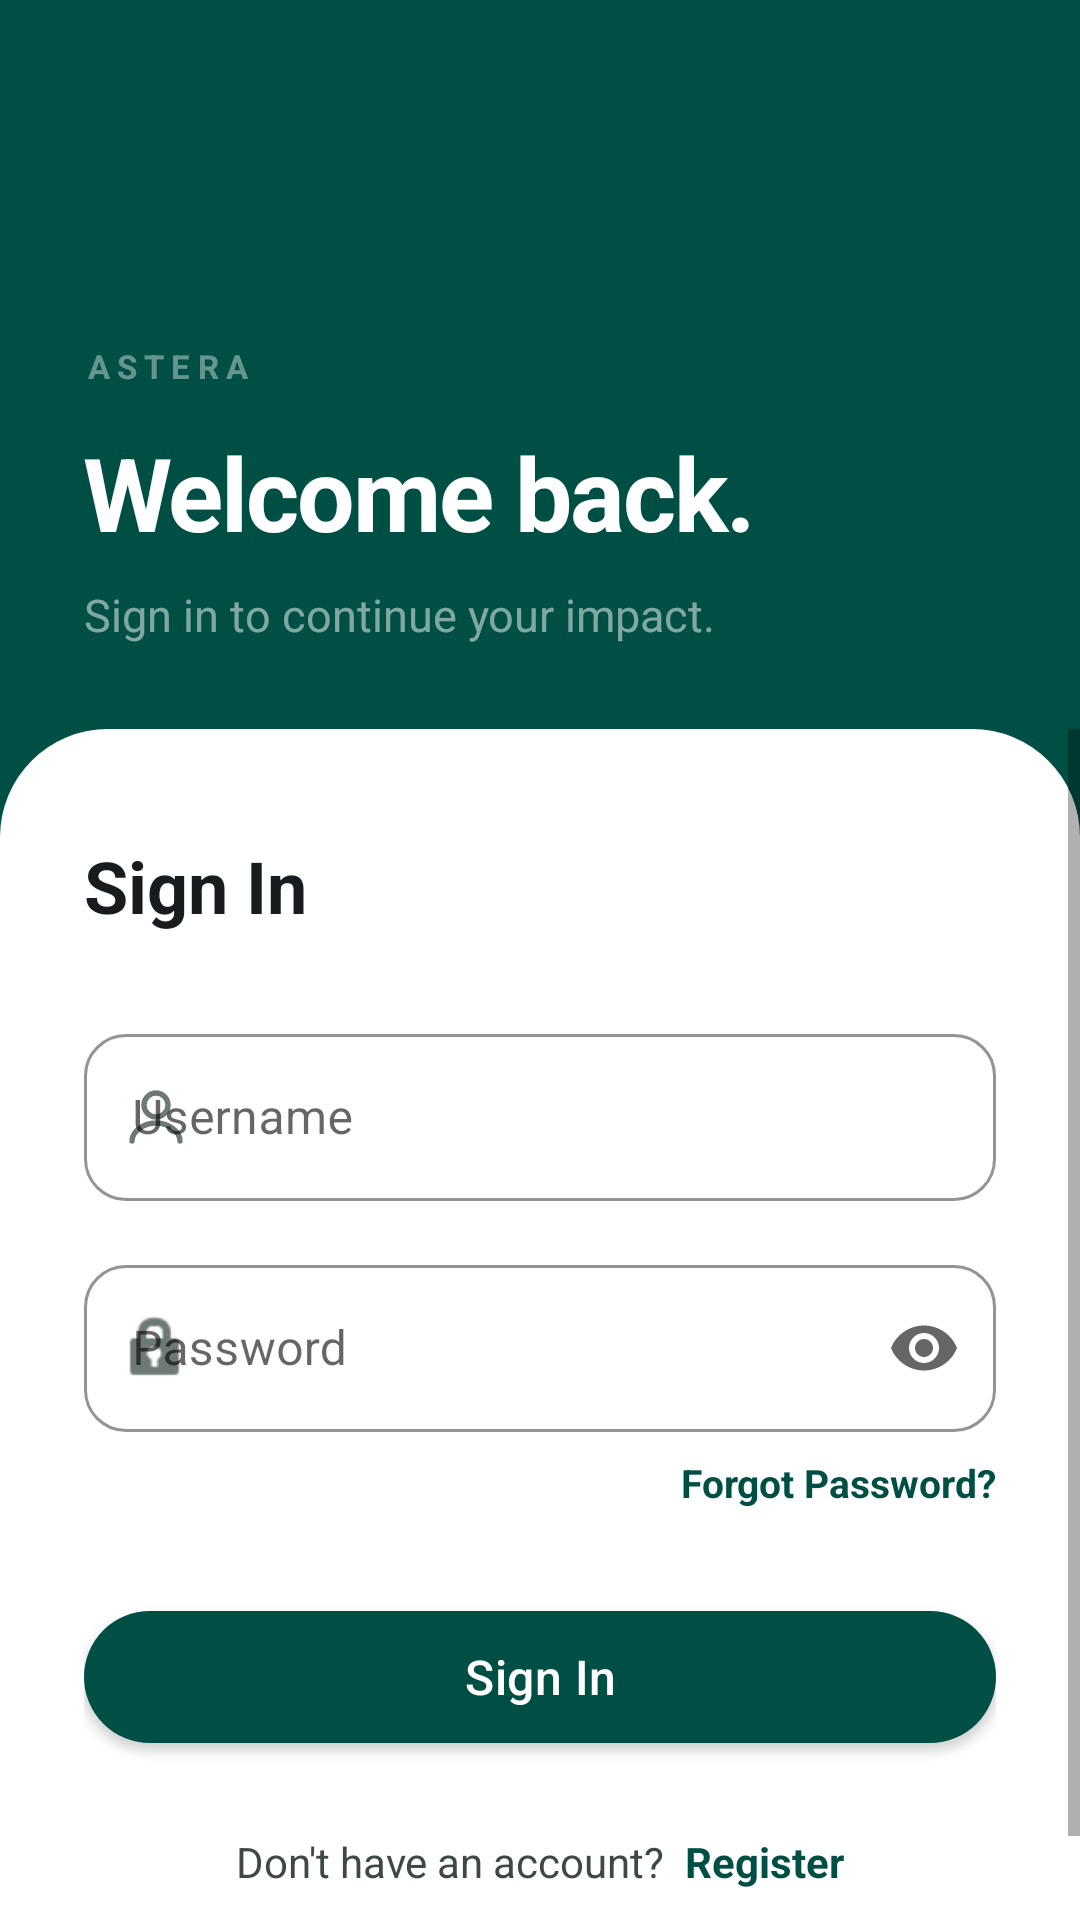

Reconstruct the res/layout file that produces this screen, plus the resources it refers to.
<!-- AndroidManifest.xml: application theme Theme.LendAHand -->
<!-- res/layout/activity_login.xml -->
<?xml version="1.0" encoding="utf-8"?>
<LinearLayout
    xmlns:android="http://schemas.android.com/apk/res/android"
    android:layout_width="match_parent"
    android:layout_height="match_parent"
    android:orientation="vertical"
    android:background="@color/primary">

    
    <LinearLayout
        android:layout_width="match_parent"
        android:layout_height="0dp"
        android:layout_weight="38"
        android:orientation="vertical"
        android:gravity="bottom"
        android:paddingStart="28dp"
        android:paddingEnd="28dp"
        android:paddingBottom="28dp">

        <TextView
            android:layout_width="wrap_content"
            android:layout_height="wrap_content"
            android:text="ASTERA"
            android:textColor="#66ffffff"
            android:textSize="11sp" android:textStyle="bold"
            android:letterSpacing="0.22"
            android:layout_marginBottom="12dp"/>

        <TextView
            android:layout_width="match_parent"
            android:layout_height="wrap_content"
            android:text="Welcome back."
            android:textColor="@color/white"
            android:textSize="34sp" android:textStyle="bold"
            android:letterSpacing="-0.02"
            android:layout_marginBottom="8dp"/>

        <TextView
            android:layout_width="match_parent"
            android:layout_height="wrap_content"
            android:text="Sign in to continue your impact."
            android:textColor="#80ffffff"
            android:textSize="15sp"/>

    </LinearLayout>

    
    <ScrollView
        android:layout_width="match_parent"
        android:layout_height="0dp"
        android:layout_weight="62"
        android:background="@drawable/bottom_sheet_rounded"
        android:overScrollMode="never"
        android:fillViewport="true">

        <LinearLayout
            android:layout_width="match_parent"
            android:layout_height="wrap_content"
            android:orientation="vertical"
            android:paddingStart="28dp"
            android:paddingEnd="28dp"
            android:paddingTop="36dp"
            android:paddingBottom="40dp">

            <TextView
                android:layout_width="wrap_content"
                android:layout_height="wrap_content"
                android:text="Sign In"
                android:textColor="@color/on_surface"
                android:textSize="24sp" android:textStyle="bold"
                android:layout_marginBottom="28dp"/>

            <com.google.android.material.textfield.TextInputLayout
                style="@style/LendAHand.TextInputLayout"
                android:layout_width="match_parent"
                android:layout_height="wrap_content"
                android:hint="Username"
                android:layout_marginBottom="16dp"
                app:startIconDrawable="@drawable/ic_nav_profile"
                app:startIconTint="@color/outline"
                xmlns:app="http://schemas.android.com/apk/res-auto">
                <com.google.android.material.textfield.TextInputEditText
                    android:id="@+id/etUsername"
                    android:layout_width="match_parent"
                    android:layout_height="wrap_content"
                    android:inputType="text"
                    android:textColor="@color/on_surface"/>
            </com.google.android.material.textfield.TextInputLayout>

            <com.google.android.material.textfield.TextInputLayout
                style="@style/LendAHand.TextInputLayout"
                android:layout_width="match_parent"
                android:layout_height="wrap_content"
                android:hint="Password"
                android:layout_marginBottom="8dp"
                app:startIconDrawable="@android:drawable/ic_lock_idle_lock"
                app:startIconTint="@color/outline"
                app:endIconMode="password_toggle"
                xmlns:app="http://schemas.android.com/apk/res-auto">
                <com.google.android.material.textfield.TextInputEditText
                    android:id="@+id/etPassword"
                    android:layout_width="match_parent"
                    android:layout_height="wrap_content"
                    android:inputType="textPassword"
                    android:textColor="@color/on_surface"/>
            </com.google.android.material.textfield.TextInputLayout>

            <TextView
                android:layout_width="wrap_content"
                android:layout_height="wrap_content"
                android:layout_gravity="end"
                android:text="Forgot Password?"
                android:textColor="@color/primary"
                android:textSize="13sp" android:textStyle="bold"
                android:layout_marginBottom="28dp"/>

            <com.google.android.material.button.MaterialButton
                android:id="@+id/btnLogin"
                style="@style/LendAHand.Button.Primary"
                android:layout_width="match_parent"
                android:layout_height="56dp"
                android:text="Sign In"
                android:textSize="16sp"
                android:layout_marginBottom="24dp"/>

            <LinearLayout
                android:layout_width="wrap_content"
                android:layout_height="wrap_content"
                android:layout_gravity="center_horizontal"
                android:orientation="horizontal">
                <TextView
                    android:layout_width="wrap_content"
                    android:layout_height="wrap_content"
                    android:text="Don't have an account?  "
                    android:textColor="@color/on_surface_variant"
                    android:textSize="14sp"/>
                <TextView
                    android:id="@+id/tvGoToRegister"
                    android:layout_width="wrap_content"
                    android:layout_height="wrap_content"
                    android:text="Register"
                    android:textColor="@color/primary"
                    android:textSize="14sp" android:textStyle="bold"/>
            </LinearLayout>

        </LinearLayout>
    </ScrollView>

</LinearLayout>
<!-- resources referenced by this layout -->
<resources>
  <color name="on_surface">#191c1e</color>
  <color name="on_surface_variant">#3e4946</color>
  <color name="outline">#6e7976</color>
  <color name="primary">#004f45</color>
  <color name="white">#ffffff</color>
  <!-- drawable bottom_sheet_rounded (drawable) -->
  <?xml version="1.0" encoding="utf-8"?>
  <shape xmlns:android="http://schemas.android.com/apk/res/android"
      android:shape="rectangle">
      <solid android:color="@color/surface_lowest"/>
      <corners
          android:topLeftRadius="36dp"
          android:topRightRadius="36dp"
          android:bottomLeftRadius="0dp"
          android:bottomRightRadius="0dp"/>
  </shape>
  <!-- drawable ic_nav_profile (drawable) -->
  <vector xmlns:android="http://schemas.android.com/apk/res/android"
      android:width="24dp" android:height="24dp"
      android:viewportWidth="24" android:viewportHeight="24">
      <path android:strokeColor="@color/primary" android:strokeWidth="1.8"
          android:fillColor="#00000000"
          android:strokeLineCap="round"
          android:pathData="M12,12 C14.2,12 16,10.2 16,8 C16,5.8 14.2,4 12,4 C9.8,4 8,5.8 8,8 C8,10.2 9.8,12 12,12 Z"/>
      <path android:strokeColor="@color/primary" android:strokeWidth="1.8"
          android:fillColor="#00000000"
          android:strokeLineCap="round"
          android:pathData="M4,20 C4,17 7.6,14 12,14 C16.4,14 20,17 20,20"/>
  </vector>
  <style name="LendAHand.Button.Primary" parent="Widget.MaterialComponents.Button">
          <item name="android:layout_width">match_parent</item>
          <item name="android:layout_height">54dp</item>
          <item name="android:textSize">15sp</item>
          <item name="android:textAllCaps">false</item>
          <item name="android:letterSpacing">0.01</item>
          <item name="backgroundTint">@color/primary</item>
          <item name="android:textColor">@color/white</item>
          <item name="cornerRadius">27dp</item>
          <item name="elevation">0dp</item>
      </style>
  <style name="LendAHand.TextInputLayout" parent="Widget.MaterialComponents.TextInputLayout.OutlinedBox">
          <item name="boxCornerRadiusTopStart">14dp</item>
          <item name="boxCornerRadiusTopEnd">14dp</item>
          <item name="boxCornerRadiusBottomStart">14dp</item>
          <item name="boxCornerRadiusBottomEnd">14dp</item>
          <item name="boxStrokeColor">@color/outline_variant</item>
          <item name="boxStrokeWidth">1dp</item>
          <item name="hintTextColor">@color/outline</item>
          <item name="boxBackgroundColor">@color/surface_lowest</item>
      </style>
  <style name="Theme.LendAHand" parent="Theme.MaterialComponents.Light.NoActionBar">
          <item name="android:windowActivityTransitions">true</item>
          <item name="colorPrimary">@color/primary</item>
          <item name="colorPrimaryVariant">@color/primary_container</item>
          <item name="colorOnPrimary">@color/on_primary</item>
          <item name="colorSecondary">@color/secondary</item>
          <item name="colorOnSecondary">@color/white</item>
          <item name="colorError">@color/error</item>
          <item name="android:colorBackground">@color/surface</item>
          <item name="android:windowBackground">@color/surface</item>
          <item name="android:statusBarColor">@color/surface</item>
          <item name="android:windowLightStatusBar">true</item>
      </style>
  <color name="surface_lowest">#ffffff</color>
  <color name="outline_variant">#bec9c5</color>
  <color name="primary_container">#00695c</color>
  <color name="on_primary">#ffffff</color>
  <color name="secondary">#4c56af</color>
  <color name="error">#ba1a1a</color>
  <color name="surface">#f8f9fb</color>
</resources>
